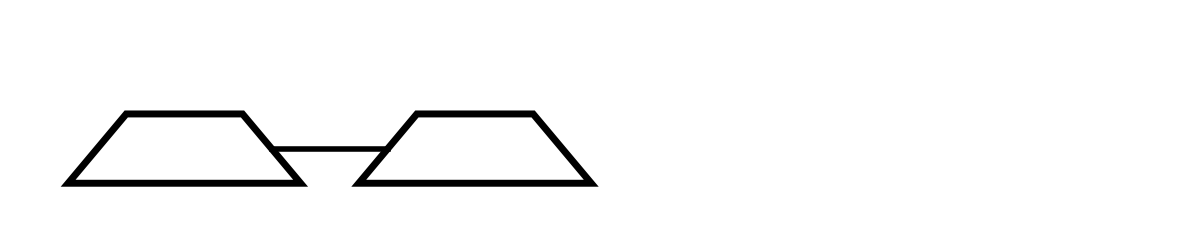
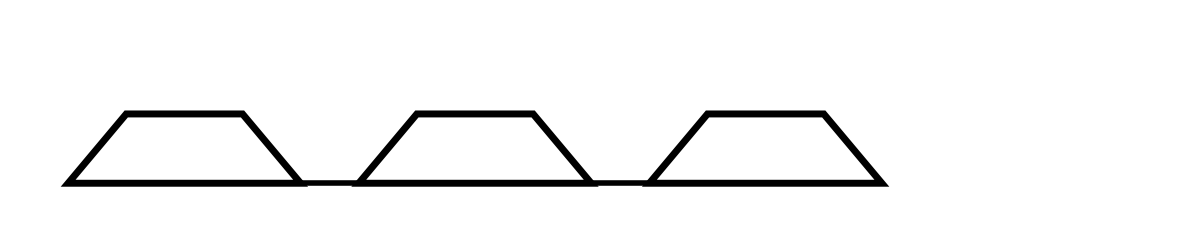

Python code for these plots, in order:
#!/usr/bin/env python3
# -*- coding: utf-8 -*-
"""
Created on Tue Jan  9 23:28:16 2024

@author: syedaumaimaminhaj
"""

import matplotlib.pyplot as plt
import matplotlib.patches as patches

#Before
# Create a figure and axis
fig, ax = plt.subplots(figsize=(15, 3))

# Create trapeziums
trap1 = patches.Polygon(
            [(1, 1), (2, 2.2), (4, 2.2), (5, 1)],
            facecolor='None', edgecolor='black', linewidth=5)
ax.add_patch(trap1)

trap2 = patches.Polygon(
            [(6, 1), (7, 2.2), (9, 2.2), (10, 1)],
            facecolor='None', edgecolor='black', linewidth=5)
ax.add_patch(trap2)

# Create connected lines between trapeziums
y_l = 1.6
ax.plot([4.5, 6.5], [y_l, y_l], color='black', linewidth=4)

# Set the x and y limits
ax.set_xlim(0, 20)
ax.set_ylim(0, 4)

plt.axis("off")
# Show the plot
plt.show()

#After
# Create a figure and axis
fig, ax = plt.subplots(figsize=(15, 3))

# Create trapeziums
trap1 = patches.Polygon(
            [(1, 1), (2, 2.2), (4, 2.2), (5, 1)],
            facecolor='None', edgecolor='black', linewidth=5)
ax.add_patch(trap1)

trap2 = patches.Polygon(
            [(6, 1), (7, 2.2), (9, 2.2), (10, 1)],
            facecolor='None', edgecolor='black', linewidth=5)
ax.add_patch(trap2)

trap3 = patches.Polygon(
            [(11, 1), (12, 2.2), (14, 2.2), (15, 1)],
            facecolor='None', edgecolor='black', linewidth=5)
ax.add_patch(trap3)

# Create connected lines between trapeziums
y_l = 1
ax.plot([4.5, 6.5], [y_l, y_l], color='black', linewidth=4)
ax.plot([9.5, 11.5], [y_l, y_l], color='black', linewidth=4)

# Set the x and y limits
ax.set_xlim(0, 20)
ax.set_ylim(0, 4)

plt.axis("off")
# Show the plot
plt.show()
